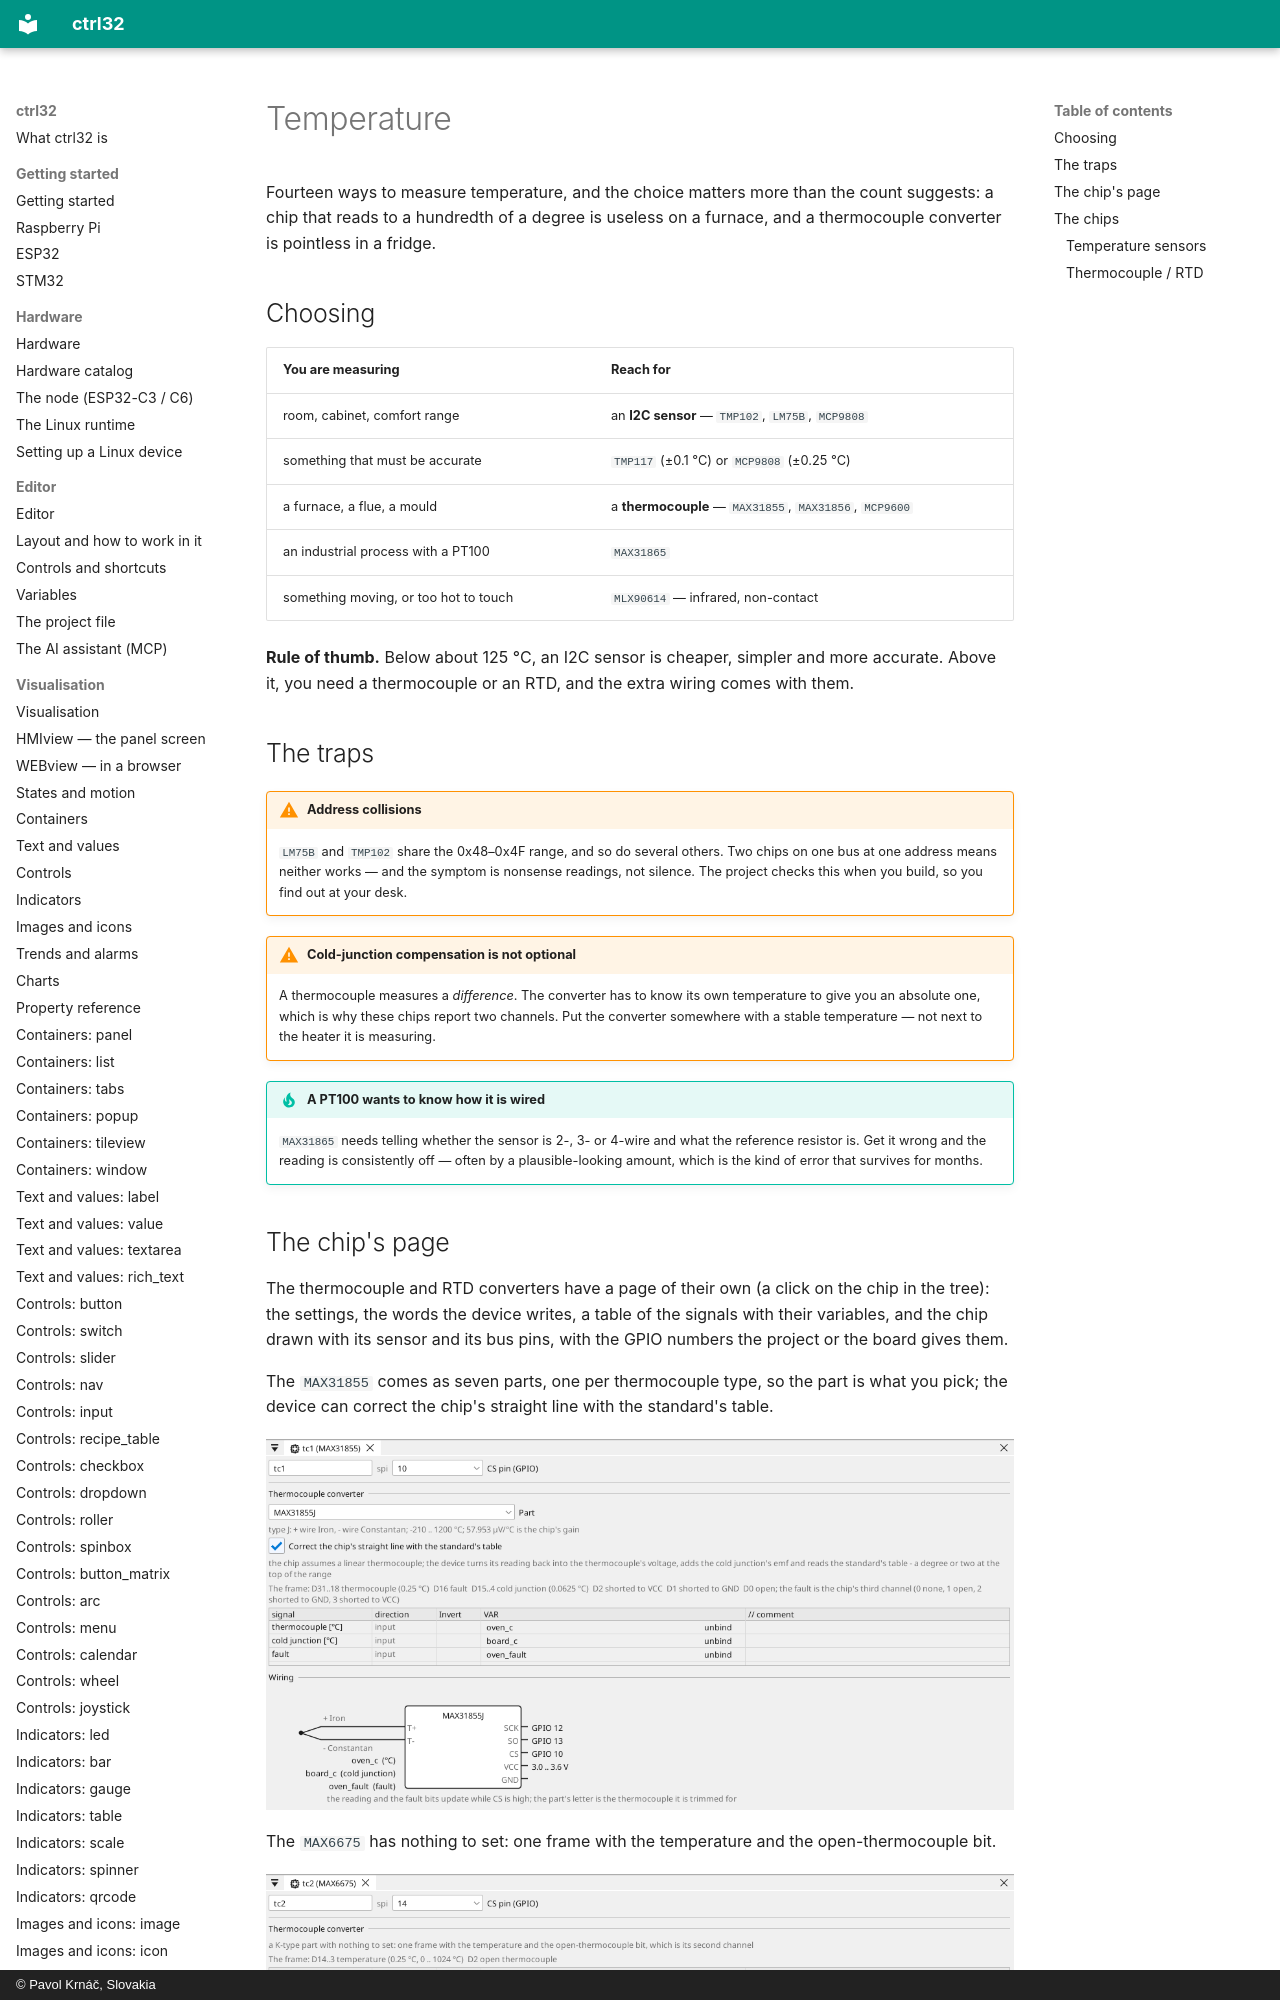

repository: ctrl32/docs · page: peripherals-temperature/index.html · generator: mkdocs · copyright: © Pavol Krnáč, Slovakia

# Temperature

Fourteen ways to measure temperature, and the choice matters more than
the count suggests: a chip that reads to a hundredth of a degree is
useless on a furnace, and a thermocouple converter is pointless in a
fridge.

## Choosing

| You are measuring | Reach for |
|:---|:---|
| room, cabinet, comfort range | an **I2C sensor** — `TMP102`, `LM75B`, `MCP9808` |
| something that must be accurate | `TMP117` (±0.1 °C) or `MCP9808` (±0.25 °C) |
| a furnace, a flue, a mould | a **thermocouple** — `MAX31855`, `MAX31856`, `MCP9600` |
| an industrial process with a PT100 | `MAX31865` |
| something moving, or too hot to touch | `MLX90614` — infrared, non-contact |

**Rule of thumb.** Below about 125 °C, an I2C sensor is cheaper, simpler
and more accurate. Above it, you need a thermocouple or an RTD, and the
extra wiring comes with them.
